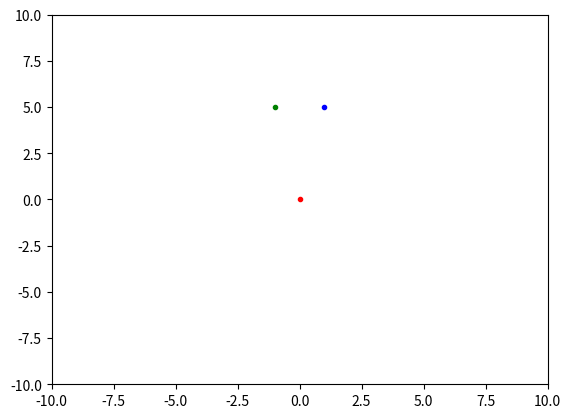

Write the Python code that produced this figure.
"""
@author: HuidobroMG

We solve and animate the three-body system of point particles under gravitational interactions.
The system is solved efficiently using a Runge-Kutta method of 4th order.
"""

# Import the modules
import numpy as np
import scipy.integrate as scin
import matplotlib.animation as animation
import matplotlib.pyplot as plt

# Parameters of the problem
MASS_1 = 1
MASS_2 = 5
MASS_3 = 10

def system(t_var, varies):
    """
    Computes the derivatives for the three-body problem.

    Parameters
    ----------
    t_var : float
        Current time (unused, required by solve_ivp).
    varies : ndarray
        Flattened array containing positions and velocities.

    Returns
    -------
    ndarray
        Derivatives of positions and velocities.
    """
    pos1, pos2, pos3, v1, v2, v3 = varies.reshape(6, 2)

    d12 = pos1 - pos2
    d13 = pos1 - pos3
    d23 = pos2 - pos3

    # Avoid division by zero
    norm_d12 = np.linalg.norm(d12) + 1e-12
    norm_d13 = np.linalg.norm(d13) + 1e-12
    norm_d23 = np.linalg.norm(d23) + 1e-12

    f12 = MASS_1 * MASS_2 * d12 / norm_d12
    f13 = MASS_1 * MASS_3 * d13 / norm_d13
    f23 = MASS_2 * MASS_3 * d23 / norm_d23

    a1 = -(f12 + f13) / MASS_1
    a2 = (f12 - f23) / MASS_2
    a3 = (f13 + f23) / MASS_3

    return np.concatenate((v1, v2, v3, a1, a2, a3))

# Time grid
DT = 1e-2
T_END = 20
TIME_GRID = np.arange(0, T_END, DT)
NT = len(TIME_GRID)

# Initial conditions
POS1 = np.array([1, 5])
POS2 = np.array([-1, 5])
POS3 = np.array([0, 0])
VEL1 = np.array([0, 0])
VEL2 = np.array([0, 0])
VEL3 = np.array([0, 0])
VINIC = np.concatenate((POS1, POS2, POS3, VEL1, VEL2, VEL3))

# Solve the system
SOL = scin.solve_ivp(system, (0, T_END), VINIC, method='RK45', t_eval=TIME_GRID)


# Create the animation figure
FIG = plt.figure()

LIM_X = 10
LIM_Y = 10
AX = plt.axes(xlim=(-LIM_X, LIM_X), ylim=(-LIM_Y, LIM_Y))

TRAIL_LENGTH = 100  # Number of frames to show in the trail

PARTICLE_1, = AX.plot([], [], 'b.')
PARTICLE_2, = AX.plot([], [], 'g.')
PARTICLE_3, = AX.plot([], [], 'r.')
TRAIL_1, = AX.plot([], [], 'b-', alpha=0.5)
TRAIL_2, = AX.plot([], [], 'g-', alpha=0.5)
TRAIL_3, = AX.plot([], [], 'r-', alpha=0.5)

def update(frame):
    """
    Animation update function.
    """
    # Current position
    PARTICLE_1.set_data([SOL.y[0][frame]], [SOL.y[1][frame]])
    PARTICLE_2.set_data([SOL.y[2][frame]], [SOL.y[3][frame]])
    PARTICLE_3.set_data([SOL.y[4][frame]], [SOL.y[5][frame]])
    # Trail indices
    start = max(0, frame - TRAIL_LENGTH)
    TRAIL_1.set_data(SOL.y[0][start:frame+1], SOL.y[1][start:frame+1])
    TRAIL_2.set_data(SOL.y[2][start:frame+1], SOL.y[3][start:frame+1])
    TRAIL_3.set_data(SOL.y[4][start:frame+1], SOL.y[5][start:frame+1])

    return PARTICLE_1, PARTICLE_2, PARTICLE_3, TRAIL_1, TRAIL_2, TRAIL_3


# Animate
ANI = animation.FuncAnimation(
    fig=FIG,
    func=update,
    frames=NT,
    interval=2 * DT,
    blit=True
)

# ANI.save('3BodyProblem.gif', writer=animation.PillowWriter())
plt.show()
